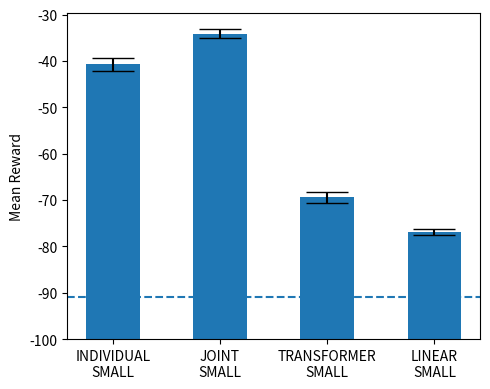
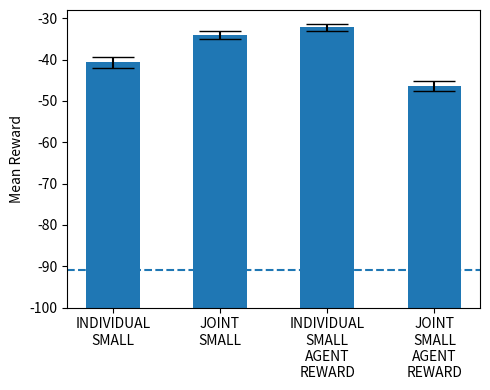
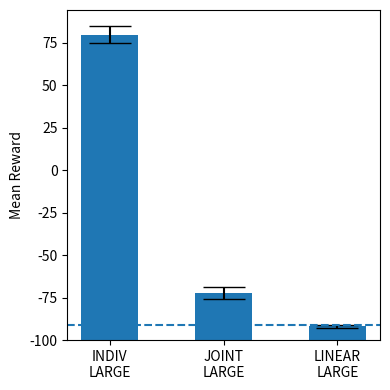
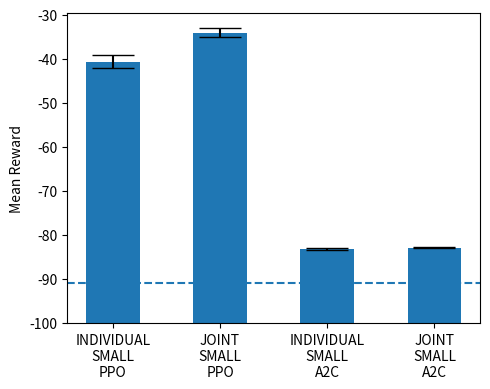

Source code (Python) for these figures, in order:
import matplotlib.pyplot as plt
import numpy as np

# TRAIN
categories = ['TRANSFORMER SMALL', 'LINEAR SMALL', 'JOINT A2C', 'INDIVIDUAL A2C', 'JOINT LARGE', 'INDIV LARGE', 'LINEAR LARGE', 'INDIVIDUAL SMALL', 'JOINT SMALL', 'INDIVIDUAL SMALL AGENT REWARD', 'JOINT SMALL AGENT REWARD', 'BASELINE SMALL', 'BASELINE LARGE']
categories2 = [i.replace(" ", "\n") for i in categories]
means = [-69.40859599470019, -76.97444327570696, -82.9, -83.22699541716968, -72.36494543736231, 79.88207760525599, -91.85969078019036, -40.7119575050724, -34.113095743898654, -32.22437981336122, -46.411184168725434, -90.8977253953315, -91.14976963302594]
stdvs = [1.1682297923822627, 0.6705170658942178, 0.12232129822725066, 0.18951234797972322, 3.620921208145924, 5.190058445227391, 0.8388676490962623, 1.4208599345056667, 0.9979853593684919, 0.7738606436736315, 1.2601318239399433, 0.24600416091020977, 0.7682228966715968]

# TEST
# categories = ['TRANSFORMER SMALL', 'LINEAR SMALL', 'JOINT A2C', 'INDIVIDUAL A2C', 'JOINT LARGE', 'INDIV LARGE', 'LINEAR LARGE', 'INDIVIDUAL SMALL', 'JOINT SMALL', 'INDIVIDUAL SMALL AGENT REWARD', 'JOINT SMALL AGENT REWARD', 'BASELINE SMALL', 'BASELINE LARGE']
# categories2 = [i.replace(" ", "\n") for i in categories]
# means = [-85.58972211619754, -80.67423028842711, -84.925, -85.57357595173146, -77.98629362748662, 49.784356770050266, -90.90717670274203, -49.97112247367445, -50.329459137173934, -54.951104889587384, -68.41699514063775, -92.75785808856077, -93.56361170927437]
# stdvs = [1.1288103535895966, 0.7242940066905408, 0.11155155758661554, 0.16974881255063182, 2.8036228722776957, 7.686183174782502, 0.8063941229198843, 1.9713920888935395, 2.2387493646079224, 2.5341107807812877, 2.3261220543635934, 0.23728063116640258, 0.7576901012202326]


def s(l):
  return np.array([l[i] for i in indices])




# SMALL model comparison
indices = [7, 8, 0, 1]
plt.figure(figsize=(5, 4))
plt.bar(s(categories2), s(means)+100, width=.5, bottom=-100)
plt.errorbar(s(categories2), s(means), yerr=s(stdvs), fmt='none', capsize=15, ecolor="black")
plt.ylim(bottom=-100)
plt.ylabel("Mean Reward")
plt.axhline(means[11], linestyle='--')
plt.tight_layout()
plt.savefig("small")

# SMALL reward ablation
indices = [7, 8, 9, 10]
plt.figure(figsize=(5, 4))
plt.bar(s(categories2), s(means)+100, width=.5, bottom=-100)
plt.errorbar(s(categories2), s(means), yerr=s(stdvs), fmt='none', capsize=15, ecolor="black")
plt.ylim(bottom=-100)
plt.ylabel("Mean Reward")
plt.axhline(means[11], linestyle='--')
plt.tight_layout()
plt.savefig("rew")

# LARGE model comparison
indices = [5, 4, 6]
plt.figure(figsize=(4, 4))
plt.bar(s(categories2), s(means)+100, width=.5, bottom=-100)
plt.errorbar(s(categories2), s(means), yerr=s(stdvs), fmt='none', capsize=15, ecolor="black")
plt.ylim(bottom=-100)
plt.ylabel("Mean Reward")
plt.axhline(means[12], linestyle='--')
plt.tight_layout()
plt.savefig("large")

# algo ablation
indices = [7, 8, 3, 2]
cats = ["INDIVIDUAL\nSMALL\nPPO","JOINT\nSMALL\nPPO","INDIVIDUAL\nSMALL\nA2C","JOINT\nSMALL\nA2C"]
plt.figure(figsize=(5, 4))
plt.bar(cats, s(means)+100, width=.5, bottom=-100)
plt.errorbar(cats, s(means), yerr=s(stdvs), fmt='none', capsize=15, ecolor="black")
plt.ylim(bottom=-100)
plt.ylabel("Mean Reward")
plt.axhline(means[11], linestyle='--')
plt.tight_layout()
plt.savefig("algo")

